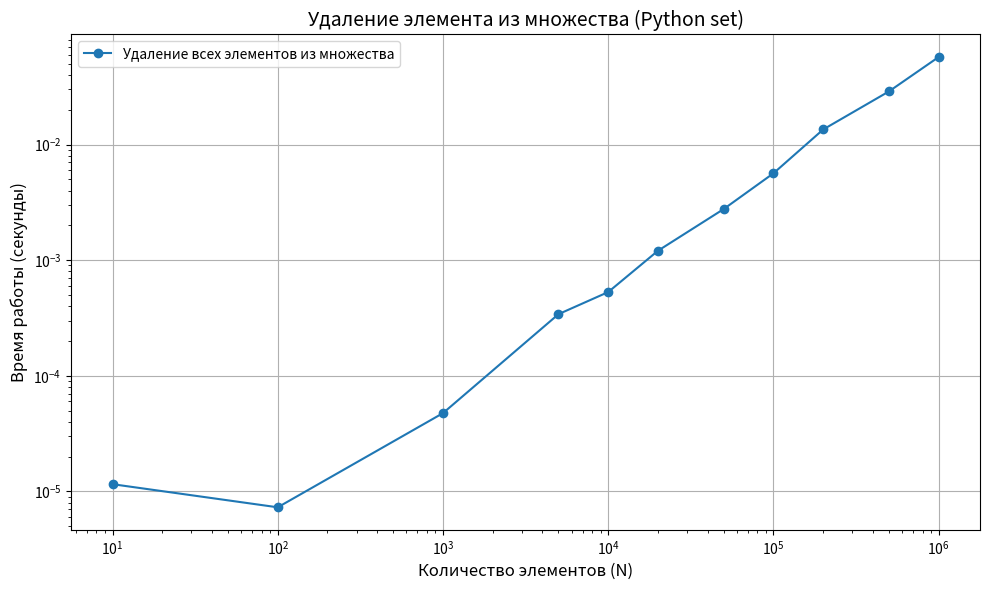

Generate this figure with matplotlib:
import time
import matplotlib.pyplot as plt

def remove_all_from_set(s):
    for elem in list(s):   
        s.remove(elem)

ns = [10, 100, 1000, 5000, 10000, 20000, 50000, 100000, 200000, 500000, 1000000]
times = []

for n in ns:
    s = set(range(n))        
    start = time.perf_counter()
    remove_all_from_set(s)      
    end = time.perf_counter()
    times.append(end - start)

# График
plt.figure(figsize=(10, 6))
plt.plot(ns, times, marker='o', label='Удаление всех элементов из множества')
plt.xlabel('Количество элементов (N)', fontsize=12)
plt.ylabel('Время работы (секунды)', fontsize=12)
plt.title('Удаление элемента из множества (Python set)', fontsize=14)
plt.legend()
plt.grid(True)
plt.xscale('log')
plt.yscale('log')
plt.tight_layout()
plt.show()
